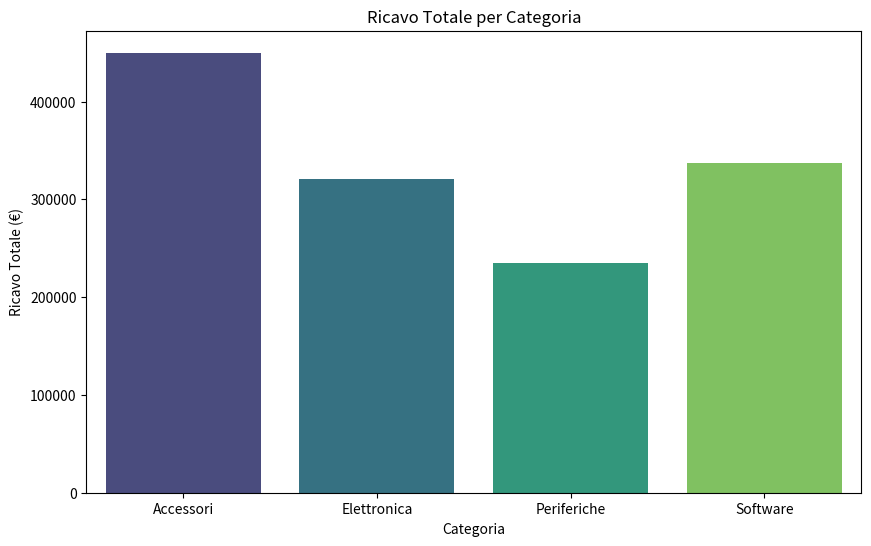
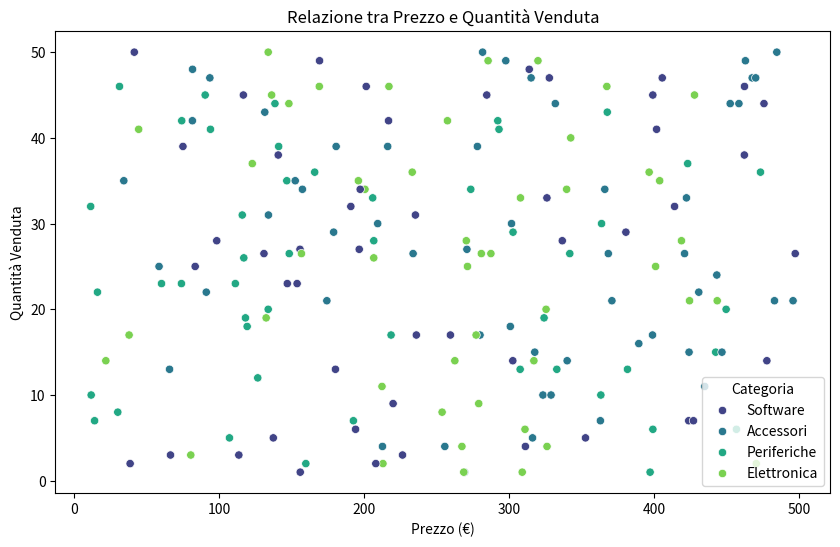
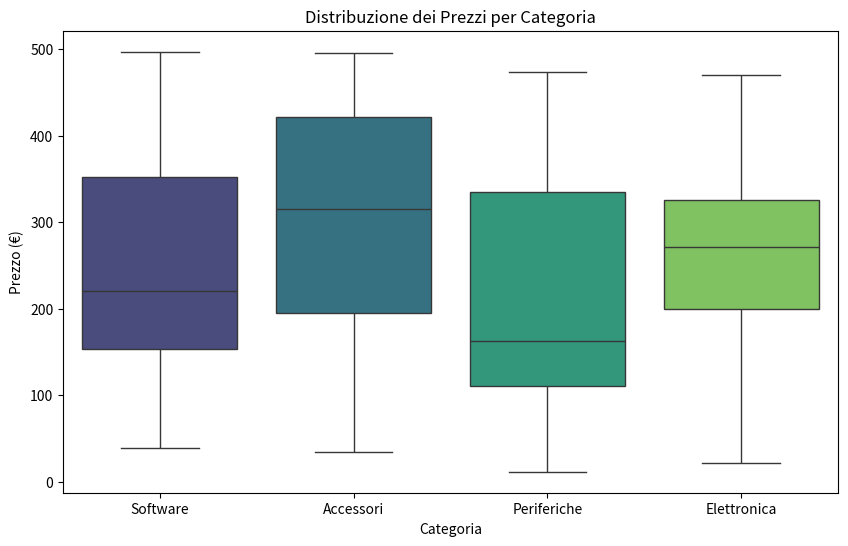

These charts were generated, in order, by the following Python code:
'''Esercizio: Analisi delle Vendite "TechStore"
Obiettivo: Generare un set di dati fittizio di vendite, pulirlo, analizzarlo ed estrarre insight visivi utilizzando lo stack Python per la Data Science.

Step 1: Generazione dei Dati (NumPy)
Importa la libreria numpy.

Genera un array di 200 ID prodotto univoci (da 1 a 200).

Crea un array di Prezzi contenente 200 numeri decimali casuali compresi tra 10.0 e 500.0 (usa np.random).

Crea un array di Quantità Vendute contenente 200 numeri interi casuali compresi tra 1 e 50.

Calcola un nuovo array Ricavi moltiplicando l'array dei Prezzi per quello delle Quantità Vendute sfruttando il calcolo vettoriale di NumPy.

Step 2: Costruzione e Pulizia del Dataset (Pandas)
Importa la libreria pandas.

Crea un DataFrame unendo gli array creati nello Step 1 (colonne: ID_Prodotto, Prezzo, Quantita, Ricavo).

Aggiungi una nuova colonna chiamata Categoria assegnando casualmente a ogni riga una di queste stringhe: ['Elettronica', 'Accessori', 'Software', 'Periferiche']. (Suggerimento: usa np.random.choice).

Manipolazione: Introduci intenzionalmente 10 valori nulli (NaN) nella colonna Quantita.

Pulizia: Trova le righe con valori nulli e riempile (fillna) con il valore mediano della colonna Quantita. Aggiorna di conseguenza la colonna Ricavo per quelle righe.

Step 3: Analisi dei Dati (Pandas)
Mostra le statistiche descrittive generali del DataFrame (media, min, max, ecc.).

Utilizza il metodo groupby per calcolare il Ricavo Totale per ogni Categoria.

Filtra il DataFrame per mostrare solo i prodotti che hanno generato un ricavo superiore a 10.000€.

Ordina il DataFrame in base al Ricavo in ordine decrescente e mostra i "Top 5" prodotti.

Step 4: Visualizzazione Grafica (Matplotlib / Seaborn)
Importa matplotlib.pyplot e (opzionalmente) seaborn.

Grafico 1 (Bar Plot): Crea un grafico a barre che mostri il Ricavo Totale per ogni Categoria (basato sul raggruppamento dello Step 3). Aggiungi titolo, etichette agli assi e colori.

Grafico 2 (Scatter Plot): Crea un grafico a dispersione (scatter plot) che mostri la relazione tra Prezzo (asse X) e Quantita (asse Y). Colora i punti in base alla Categoria.

Grafico 3 (Box Plot): Crea un box plot per visualizzare la distribuzione dei Prezzi all'interno di ciascuna Categoria, per identificare eventuali outlier.'''
import numpy as np
import pandas as pd
import matplotlib.pyplot as plt
import seaborn as sns

# ==========================================
# Step 1: Generazione dei Dati (NumPy)
# ==========================================
# Genera un array di 200 ID prodotto univoci (da 1 a 200).
id_prodotti = np.arange(1, 201)

# Crea un array di Prezzi contenente 200 numeri decimali casuali compresi tra 10.0 e 500.0.
prezzi = np.random.uniform(10.0, 500.0, 200)

# Crea un array di Quantità Vendute contenente 200 numeri interi casuali compresi tra 1 e 50.
quantita_vendute = np.random.randint(1, 51, 200)

# Calcola un nuovo array Ricavi.
ricavi = prezzi * quantita_vendute


# ==========================================
# Step 2: Costruzione e Pulizia del Dataset (Pandas)
# ==========================================
df = pd.DataFrame({
    "ID_Prodotto": id_prodotti,
    "Prezzo": prezzi,
    "Quantita": quantita_vendute,
    "Ricavo": ricavi
})

# Aggiungi Categoria
categorie = ['Elettronica', 'Accessori', 'Software', 'Periferiche']
df['Categoria'] = np.random.choice(categorie, size=len(df))

# Introduci intenzionalmente 10 valori nulli (NaN)
nan_indices = np.random.choice(df.index, size=10, replace=False)    
df.loc[nan_indices, 'Quantita'] = np.nan

# Pulizia valori nulli e ricalcolo ricavo
mediana_quantita = df['Quantita'].median()
df['Quantita'] = df['Quantita'].fillna(mediana_quantita) # Metodo moderno senza inplace
df['Ricavo'] = df['Prezzo'] * df['Quantita']

# ---> SALVATAGGIO DEL DATASET PRINCIPALE (Ora è nel posto corretto!) <---
df.to_csv('vendite_techstore_pulito.csv', index=False)
print("Dati principali salvati con successo in 'vendite_techstore_pulito.csv'!\n")


# ==========================================
# Step 3: Analisi dei Dati (Pandas)
# ==========================================
print("--- Statistiche Descrittive ---")
statistiche = df.describe()
print(statistiche)
# (Opzionale) Salva le statistiche in un CSV a parte
statistiche.to_csv('report_statistiche.csv') 

print("\n--- Ricavo Totale per Categoria ---")
ricavo_totale_per_categoria = df.groupby('Categoria')['Ricavo'].sum()
print(ricavo_totale_per_categoria)

print("\n--- Prodotti con Ricavo Alto (> 10.000€) ---")
prodotti_ricavo_alto = df[df['Ricavo'] > 10000]
print(prodotti_ricavo_alto)

print("\n--- Top 5 Prodotti per Ricavo ---")
top_5_prodotti = df.sort_values(by='Ricavo', ascending=False).head(5)
print(top_5_prodotti)
# (Opzionale) Salva la classifica in un CSV a parte
top_5_prodotti.to_csv('report_top_5_prodotti.csv', index=False)


# ==========================================
# Step 4: Visualizzazione Grafica (Matplotlib / Seaborn)
# ==========================================
# Grafico 1: Bar Plot
plt.figure(figsize=(10, 6))
sns.barplot(x=ricavo_totale_per_categoria.index, y=ricavo_totale_per_categoria.values, palette='viridis')
plt.title('Ricavo Totale per Categoria')
plt.xlabel('Categoria')
plt.ylabel('Ricavo Totale (€)')
plt.show()

# Grafico 2: Scatter Plot
plt.figure(figsize=(10, 6))
sns.scatterplot(data=df, x='Prezzo', y='Quantita', hue='Categoria', palette='viridis')
plt.title('Relazione tra Prezzo e Quantità Venduta')
plt.xlabel('Prezzo (€)')
plt.ylabel('Quantità Venduta')
plt.legend(title='Categoria')
plt.show()

# Grafico 3: Box Plot
plt.figure(figsize=(10, 6))
sns.boxplot(data=df, x='Categoria', y='Prezzo', palette='viridis')
plt.title('Distribuzione dei Prezzi per Categoria')
plt.xlabel('Categoria')
plt.ylabel('Prezzo (€)')
plt.show()
